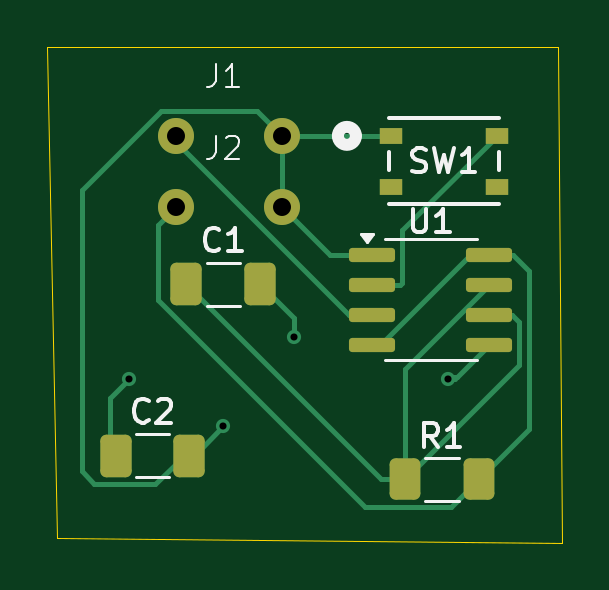
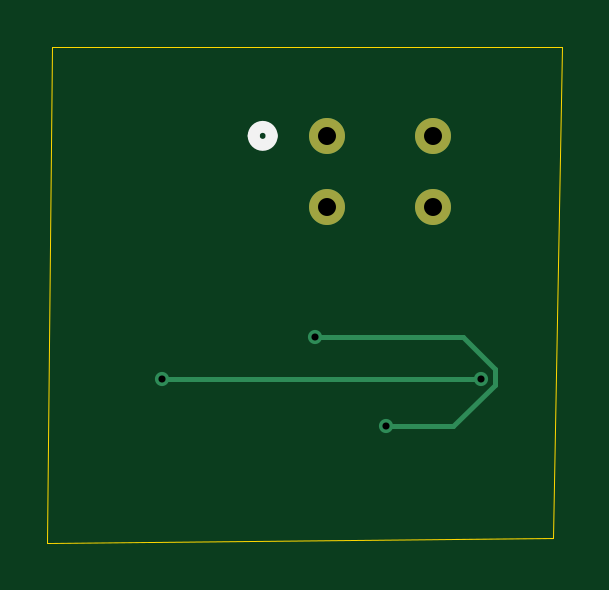
Circuit board: 11 layer files. Board 21.8 x 21.0 mm.
- bottom_copper: monostable-B_Cu.gbr (1420 bytes)
- bottom_mask: monostable-B_Mask.gbr (641 bytes)
- paste: monostable-B_Paste.gbr (468 bytes)
- bottom_silk: monostable-B_Silkscreen.gbr (674 bytes)
- outline: monostable-Edge_Cuts.gbr (709 bytes)
- top_copper: monostable-F_Cu.gbr (5910 bytes)
- top_mask: monostable-F_Mask.gbr (2139 bytes)
- paste: monostable-F_Paste.gbr (1966 bytes)
- top_silk: monostable-F_Silkscreen.gbr (8448 bytes)
- drill: monostable-NPTH.drl (281 bytes)
- drill: monostable-PTH.drl (526 bytes)

=== bottom_copper: monostable-B_Cu.gbr ===
%TF.GenerationSoftware,KiCad,Pcbnew,8.0.6*%
%TF.CreationDate,2024-10-27T16:48:45-04:00*%
%TF.ProjectId,monostable,6d6f6e6f-7374-4616-926c-652e6b696361,rev?*%
%TF.SameCoordinates,Original*%
%TF.FileFunction,Copper,L2,Bot*%
%TF.FilePolarity,Positive*%
%FSLAX46Y46*%
G04 Gerber Fmt 4.6, Leading zero omitted, Abs format (unit mm)*
G04 Created by KiCad (PCBNEW 8.0.6) date 2024-10-27 16:48:45*
%MOMM*%
%LPD*%
G01*
G04 APERTURE LIST*
%TA.AperFunction,ComponentPad*%
%ADD10C,1.524000*%
%TD*%
%TA.AperFunction,ViaPad*%
%ADD11C,0.600000*%
%TD*%
%TA.AperFunction,Conductor*%
%ADD12C,0.200000*%
%TD*%
G04 APERTURE END LIST*
D10*
%TO.P,J2,1,Pin_1*%
%TO.N,VCC*%
X129250000Y-41994000D03*
%TO.P,J2,2,Pin_2*%
%TO.N,GND*%
X133750000Y-41994000D03*
%TD*%
%TO.P,J1,1,Pin_1*%
%TO.N,Net-(J1-Pin_1)*%
X129250000Y-38959999D03*
%TO.P,J1,2,Pin_2*%
%TO.N,GND*%
X133750000Y-38959999D03*
%TD*%
D11*
%TO.N,GND*%
X134250000Y-47500000D03*
X131250000Y-51250000D03*
%TO.N,Net-(U1-CV)*%
X127250000Y-49250000D03*
X140750000Y-49250000D03*
%TD*%
D12*
%TO.N,GND*%
X128000000Y-47500000D02*
X134250000Y-47500000D01*
X126650000Y-48850000D02*
X128000000Y-47500000D01*
X126650000Y-49498529D02*
X126650000Y-48850000D01*
X128401471Y-51250000D02*
X126650000Y-49498529D01*
X131250000Y-51250000D02*
X128401471Y-51250000D01*
%TO.N,Net-(U1-CV)*%
X140750000Y-49250000D02*
X127250000Y-49250000D01*
%TD*%
M02*

=== bottom_mask: monostable-B_Mask.gbr ===
%TF.GenerationSoftware,KiCad,Pcbnew,8.0.6*%
%TF.CreationDate,2024-10-27T16:48:45-04:00*%
%TF.ProjectId,monostable,6d6f6e6f-7374-4616-926c-652e6b696361,rev?*%
%TF.SameCoordinates,Original*%
%TF.FileFunction,Soldermask,Bot*%
%TF.FilePolarity,Negative*%
%FSLAX46Y46*%
G04 Gerber Fmt 4.6, Leading zero omitted, Abs format (unit mm)*
G04 Created by KiCad (PCBNEW 8.0.6) date 2024-10-27 16:48:45*
%MOMM*%
%LPD*%
G01*
G04 APERTURE LIST*
%ADD10C,1.524000*%
G04 APERTURE END LIST*
D10*
%TO.C,J2*%
X129250000Y-41994000D03*
X133750000Y-41994000D03*
%TD*%
%TO.C,J1*%
X129250000Y-38959999D03*
X133750000Y-38959999D03*
%TD*%
M02*

=== paste: monostable-B_Paste.gbr ===
%TF.GenerationSoftware,KiCad,Pcbnew,8.0.6*%
%TF.CreationDate,2024-10-27T16:48:45-04:00*%
%TF.ProjectId,monostable,6d6f6e6f-7374-4616-926c-652e6b696361,rev?*%
%TF.SameCoordinates,Original*%
%TF.FileFunction,Paste,Bot*%
%TF.FilePolarity,Positive*%
%FSLAX46Y46*%
G04 Gerber Fmt 4.6, Leading zero omitted, Abs format (unit mm)*
G04 Created by KiCad (PCBNEW 8.0.6) date 2024-10-27 16:48:45*
%MOMM*%
%LPD*%
G01*
G04 APERTURE LIST*
G04 APERTURE END LIST*
M02*

=== bottom_silk: monostable-B_Silkscreen.gbr ===
%TF.GenerationSoftware,KiCad,Pcbnew,8.0.6*%
%TF.CreationDate,2024-10-27T16:48:45-04:00*%
%TF.ProjectId,monostable,6d6f6e6f-7374-4616-926c-652e6b696361,rev?*%
%TF.SameCoordinates,Original*%
%TF.FileFunction,Legend,Bot*%
%TF.FilePolarity,Positive*%
%FSLAX46Y46*%
G04 Gerber Fmt 4.6, Leading zero omitted, Abs format (unit mm)*
G04 Created by KiCad (PCBNEW 8.0.6) date 2024-10-27 16:48:45*
%MOMM*%
%LPD*%
G01*
G04 APERTURE LIST*
%ADD10C,0.508000*%
G04 APERTURE END LIST*
D10*
%TO.C,SW1*%
X136859700Y-38966500D02*
G75*
G02*
X136097700Y-38966500I-381000J0D01*
G01*
X136097700Y-38966500D02*
G75*
G02*
X136859700Y-38966500I381000J0D01*
G01*
%TD*%
M02*

=== outline: monostable-Edge_Cuts.gbr ===
%TF.GenerationSoftware,KiCad,Pcbnew,8.0.6*%
%TF.CreationDate,2024-10-27T16:48:45-04:00*%
%TF.ProjectId,monostable,6d6f6e6f-7374-4616-926c-652e6b696361,rev?*%
%TF.SameCoordinates,Original*%
%TF.FileFunction,Profile,NP*%
%FSLAX46Y46*%
G04 Gerber Fmt 4.6, Leading zero omitted, Abs format (unit mm)*
G04 Created by KiCad (PCBNEW 8.0.6) date 2024-10-27 16:48:45*
%MOMM*%
%LPD*%
G01*
G04 APERTURE LIST*
%TA.AperFunction,Profile*%
%ADD10C,0.050000*%
%TD*%
G04 APERTURE END LIST*
D10*
X145400000Y-35200000D02*
X123800000Y-35200000D01*
X145600000Y-56200000D02*
X145400000Y-35200000D01*
X124200000Y-56000000D02*
X145600000Y-56200000D01*
X123800000Y-35200000D02*
X124200000Y-56000000D01*
M02*

=== top_copper: monostable-F_Cu.gbr ===
%TF.GenerationSoftware,KiCad,Pcbnew,8.0.6*%
%TF.CreationDate,2024-10-27T16:48:45-04:00*%
%TF.ProjectId,monostable,6d6f6e6f-7374-4616-926c-652e6b696361,rev?*%
%TF.SameCoordinates,Original*%
%TF.FileFunction,Copper,L1,Top*%
%TF.FilePolarity,Positive*%
%FSLAX46Y46*%
G04 Gerber Fmt 4.6, Leading zero omitted, Abs format (unit mm)*
G04 Created by KiCad (PCBNEW 8.0.6) date 2024-10-27 16:48:45*
%MOMM*%
%LPD*%
G01*
G04 APERTURE LIST*
G04 Aperture macros list*
%AMRoundRect*
0 Rectangle with rounded corners*
0 $1 Rounding radius*
0 $2 $3 $4 $5 $6 $7 $8 $9 X,Y pos of 4 corners*
0 Add a 4 corners polygon primitive as box body*
4,1,4,$2,$3,$4,$5,$6,$7,$8,$9,$2,$3,0*
0 Add four circle primitives for the rounded corners*
1,1,$1+$1,$2,$3*
1,1,$1+$1,$4,$5*
1,1,$1+$1,$6,$7*
1,1,$1+$1,$8,$9*
0 Add four rect primitives between the rounded corners*
20,1,$1+$1,$2,$3,$4,$5,0*
20,1,$1+$1,$4,$5,$6,$7,0*
20,1,$1+$1,$6,$7,$8,$9,0*
20,1,$1+$1,$8,$9,$2,$3,0*%
G04 Aperture macros list end*
%TA.AperFunction,SMDPad,CuDef*%
%ADD10RoundRect,0.150000X-0.825000X-0.150000X0.825000X-0.150000X0.825000X0.150000X-0.825000X0.150000X0*%
%TD*%
%TA.AperFunction,SMDPad,CuDef*%
%ADD11R,0.990600X0.711200*%
%TD*%
%TA.AperFunction,SMDPad,CuDef*%
%ADD12RoundRect,0.250000X-0.400000X-0.625000X0.400000X-0.625000X0.400000X0.625000X-0.400000X0.625000X0*%
%TD*%
%TA.AperFunction,ComponentPad*%
%ADD13C,1.524000*%
%TD*%
%TA.AperFunction,SMDPad,CuDef*%
%ADD14RoundRect,0.250000X-0.412500X-0.650000X0.412500X-0.650000X0.412500X0.650000X-0.412500X0.650000X0*%
%TD*%
%TA.AperFunction,ViaPad*%
%ADD15C,0.600000*%
%TD*%
%TA.AperFunction,Conductor*%
%ADD16C,0.200000*%
%TD*%
G04 APERTURE END LIST*
D10*
%TO.P,U1,1,GND*%
%TO.N,GND*%
X137550000Y-44000000D03*
%TO.P,U1,2,TR*%
%TO.N,Net-(U1-TR)*%
X137550000Y-45270000D03*
%TO.P,U1,3,Q*%
%TO.N,Net-(J1-Pin_1)*%
X137550000Y-46540000D03*
%TO.P,U1,4,R*%
%TO.N,VCC*%
X137550000Y-47810000D03*
%TO.P,U1,5,CV*%
%TO.N,Net-(U1-CV)*%
X142500000Y-47810000D03*
%TO.P,U1,6,THR*%
%TO.N,Net-(U1-DIS)*%
X142500000Y-46540000D03*
%TO.P,U1,7,DIS*%
X142500000Y-45270000D03*
%TO.P,U1,8,VCC*%
%TO.N,VCC*%
X142500000Y-44000000D03*
%TD*%
D11*
%TO.P,SW1,1,1*%
%TO.N,GND*%
X138330799Y-38966501D03*
%TO.P,SW1,2,2*%
%TO.N,Net-(U1-TR)*%
X142830801Y-38966501D03*
%TO.P,SW1,3*%
%TO.N,N/C*%
X138330799Y-41116499D03*
%TO.P,SW1,4*%
X142830801Y-41116499D03*
%TD*%
D12*
%TO.P,R1,1*%
%TO.N,Net-(U1-DIS)*%
X138950000Y-53500000D03*
%TO.P,R1,2*%
%TO.N,VCC*%
X142050000Y-53500000D03*
%TD*%
D13*
%TO.P,J2,1,Pin_1*%
%TO.N,VCC*%
X129250000Y-41994000D03*
%TO.P,J2,2,Pin_2*%
%TO.N,GND*%
X133750000Y-41994000D03*
%TD*%
%TO.P,J1,1,Pin_1*%
%TO.N,Net-(J1-Pin_1)*%
X129250000Y-38959999D03*
%TO.P,J1,2,Pin_2*%
%TO.N,GND*%
X133750000Y-38959999D03*
%TD*%
D14*
%TO.P,C2,1*%
%TO.N,Net-(U1-CV)*%
X126687500Y-52500000D03*
%TO.P,C2,2*%
%TO.N,GND*%
X129812500Y-52500000D03*
%TD*%
%TO.P,C1,1*%
%TO.N,Net-(U1-DIS)*%
X129687500Y-45250000D03*
%TO.P,C1,2*%
%TO.N,GND*%
X132812500Y-45250000D03*
%TD*%
D15*
%TO.N,GND*%
X134250000Y-47500000D03*
X131250000Y-51250000D03*
%TO.N,Net-(U1-CV)*%
X127250000Y-49250000D03*
X140750000Y-49250000D03*
%TD*%
D16*
%TO.N,GND*%
X134250000Y-46687500D02*
X132812500Y-45250000D01*
X134250000Y-47500000D02*
X134250000Y-46687500D01*
X130000000Y-52500000D02*
X131250000Y-51250000D01*
X129562500Y-52500000D02*
X130000000Y-52500000D01*
X128602001Y-37897999D02*
X132688000Y-37897999D01*
X125250000Y-41250000D02*
X128602001Y-37897999D01*
X125250000Y-53159744D02*
X125250000Y-41250000D01*
X128362500Y-53700000D02*
X125790256Y-53700000D01*
X125790256Y-53700000D02*
X125250000Y-53159744D01*
X129562500Y-52500000D02*
X128362500Y-53700000D01*
X132688000Y-37897999D02*
X133750000Y-38959999D01*
%TO.N,Net-(U1-CV)*%
X126437500Y-50062500D02*
X126437500Y-52500000D01*
X127250000Y-49250000D02*
X126437500Y-50062500D01*
X140750000Y-49250000D02*
X140845000Y-49155000D01*
X140845000Y-49155000D02*
X141155000Y-49155000D01*
X142500000Y-47810000D02*
X141155000Y-49155000D01*
X141060000Y-49250000D02*
X140750000Y-49250000D01*
%TO.N,Net-(U1-TR)*%
X138730000Y-45270000D02*
X137550000Y-45270000D01*
X138825000Y-45175000D02*
X138730000Y-45270000D01*
X138825000Y-42972302D02*
X138825000Y-45175000D01*
X142830801Y-38966501D02*
X138825000Y-42972302D01*
%TO.N,GND*%
X138324297Y-38959999D02*
X138330799Y-38966501D01*
X133750000Y-38959999D02*
X138324297Y-38959999D01*
X133750000Y-41994000D02*
X133750000Y-38959999D01*
X135756000Y-44000000D02*
X133750000Y-41994000D01*
X137550000Y-44000000D02*
X135756000Y-44000000D01*
%TO.N,Net-(J1-Pin_1)*%
X129250000Y-39214999D02*
X129250000Y-38959999D01*
X136575001Y-46540000D02*
X129250000Y-39214999D01*
X137550000Y-46540000D02*
X136575001Y-46540000D01*
%TO.N,VCC*%
X137895552Y-47810000D02*
X137550000Y-47810000D01*
X141705552Y-44000000D02*
X137895552Y-47810000D01*
X142500000Y-44000000D02*
X141705552Y-44000000D01*
X128488001Y-42755999D02*
X129250000Y-41994000D01*
X137265256Y-54675000D02*
X128488001Y-45897745D01*
X128488001Y-45897745D02*
X128488001Y-42755999D01*
X140875000Y-54675000D02*
X137265256Y-54675000D01*
X142050000Y-53500000D02*
X140875000Y-54675000D01*
X144175000Y-44675000D02*
X143500000Y-44000000D01*
X144175000Y-51375000D02*
X144175000Y-44675000D01*
X142050000Y-53500000D02*
X144175000Y-51375000D01*
X143500000Y-44000000D02*
X142500000Y-44000000D01*
%TO.N,Net-(U1-DIS)*%
X138950000Y-48820000D02*
X142500000Y-45270000D01*
X138950000Y-53500000D02*
X138950000Y-48820000D01*
X143775000Y-46840001D02*
X143474999Y-46540000D01*
X143474999Y-46540000D02*
X142500000Y-46540000D01*
X143775000Y-48675000D02*
X143775000Y-46840001D01*
X138950000Y-53500000D02*
X143775000Y-48675000D01*
X137937500Y-53500000D02*
X129687500Y-45250000D01*
X138950000Y-53500000D02*
X137937500Y-53500000D01*
%TD*%
M02*

=== top_mask: monostable-F_Mask.gbr (2139 bytes, source withheld) ===
=== paste: monostable-F_Paste.gbr (1966 bytes, source withheld) ===
=== top_silk: monostable-F_Silkscreen.gbr (8448 bytes, source omitted) ===
=== drill: monostable-NPTH.drl ===
M48
; DRILL file {KiCad 8.0.6} date 2024-10-27T16:46:12-0400
; FORMAT={-:-/ absolute / metric / decimal}
; #@! TF.CreationDate,2024-10-27T16:46:12-04:00
; #@! TF.GenerationSoftware,Kicad,Pcbnew,8.0.6
; #@! TF.FileFunction,NonPlated,1,2,NPTH
FMAT,2
METRIC
%
G90
G05
M30

=== drill: monostable-PTH.drl ===
M48
; DRILL file {KiCad 8.0.6} date 2024-10-27T16:46:12-0400
; FORMAT={-:-/ absolute / metric / decimal}
; #@! TF.CreationDate,2024-10-27T16:46:12-04:00
; #@! TF.GenerationSoftware,Kicad,Pcbnew,8.0.6
; #@! TF.FileFunction,Plated,1,2,PTH
FMAT,2
METRIC
; #@! TA.AperFunction,Plated,PTH,ViaDrill
T1C0.300
; #@! TA.AperFunction,Plated,PTH,ComponentDrill
T2C0.762
%
G90
G05
T1
X127.25Y-49.25
X131.25Y-51.25
X134.25Y-47.5
X140.75Y-49.25
T2
X129.25Y-38.96
X129.25Y-41.994
X133.75Y-38.96
X133.75Y-41.994
M30

